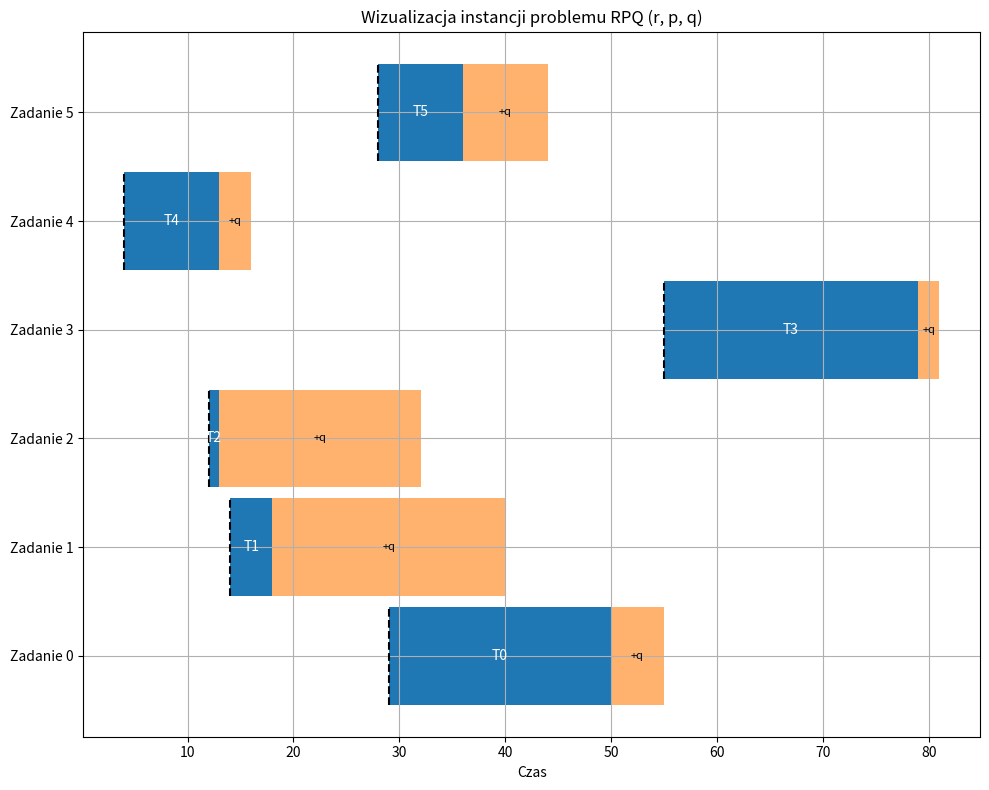

This figure's Python source:
import random
import heapq
import matplotlib.pyplot as plt

class Task:
    def __init__(self, idx, r, p, q):
        self.idx = idx
        self.r = r
        self.p = p
        self.q = q
        self.remaining_p = p  

def generate_instance(n, Z, X=29):
    random.seed(Z)
    tasks = []
    p_list = [random.randint(1, 29) for _ in range(n)]
    A = sum(p_list)
    for j in range(n):
        r = random.randint(1, A)
        q = random.randint(1, X)
        tasks.append(Task(j, r, p_list[j], q))
    return tasks

if __name__ == "__main__":
    tasks = generate_instance(n=6, Z=42)

    fig, ax = plt.subplots(figsize=(10, 2 + len(tasks)))
    for i, task in enumerate(tasks):
        y = i * 10
        ax.plot([task.r, task.r], [y, y + 9], color='black', linestyle='--')
        ax.broken_barh([(task.r, task.p)], (y, 9), facecolors='tab:blue')
        ax.broken_barh([(task.r + task.p, task.q)], (y, 9), facecolors='tab:orange', alpha=0.6)
        ax.text(task.r + task.p / 2, y + 4.5, f"T{task.idx}", ha='center', va='center', color='white')
        ax.text(task.r + task.p + task.q / 2, y + 4.5, f"+q", ha='center', va='center', color='black', fontsize=8)

    ax.set_xlabel("Czas")
    ax.set_yticks([task.idx * 10 + 4.5 for task in tasks])
    ax.set_yticklabels([f"Zadanie {task.idx}" for task in tasks])
    ax.set_title("Wizualizacja instancji problemu RPQ (r, p, q)")
    ax.grid(True)
    plt.tight_layout()
    plt.show()